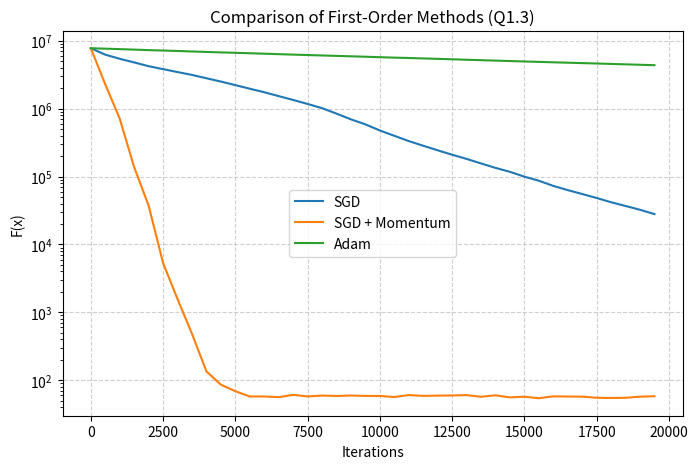

This chart was generated by the following Python code:
import numpy as np
import matplotlib.pyplot as plt

# --- 数据生成 ---
np.random.seed(42)
m, n, sigma = 100, 50, 0.1
a = np.random.uniform(0, 10, (m, 2))
x_true = np.random.uniform(0, 10, (n, 2))

d_ij = np.zeros((m, n))
for i in range(m):
    for j in range(n):
        true_dist_sq = np.linalg.norm(a[i] - x_true[j]) ** 2
        d_ij[i, j] = true_dist_sq + np.random.normal(0, sigma)


# --- 目标函数与梯度 ---
def F(x):
    x = x.reshape((n, 2))
    loss = 0
    for i in range(m):
        for j in range(n):
            loss += (np.linalg.norm(a[i] - x[j]) ** 2 - d_ij[i, j]) ** 2
    return loss


def compute_grad_j(x, i, j):
    diff = x[j] - a[i]
    residual = np.sum(diff ** 2) - d_ij[i, j]
    grad_xj = 4 * residual * diff
    grad = np.zeros((n, 2))
    grad[j] = grad_xj
    return grad.flatten()


# --- 优化算法封装 ---
def optimize(method, epochs=20000, lr=1e-4):
    np.random.seed(42)
    x = np.random.uniform(0, 10, n * 2)
    losses = []

    # 辅助变量
    v = np.zeros_like(x)  # for momentum
    m_t, v_t = np.zeros_like(x), np.zeros_like(x)  # for adam

    for epoch in range(epochs):
        if epoch % 500 == 0:
            losses.append(F(x))

        i, j = np.random.randint(0, m), np.random.randint(0, n)
        g = compute_grad_j(x.reshape((n, 2)), i, j)

        if method == 'sgd':
            x -= lr * g
        elif method == 'momentum':
            v = 0.9 * v + lr * g
            x -= v
        elif method == 'adam':
            t = epoch + 1
            m_t = 0.9 * m_t + 0.1 * g
            v_t = 0.999 * v_t + 0.001 * (g ** 2)
            m_hat = m_t / (1 - 0.9 ** t)
            v_hat = v_t / (1 - 0.999 ** t)
            x -= (lr * 10) * m_hat / (np.sqrt(v_hat) + 1e-8)

    return losses


# --- 运行与绘图 ---
loss_sgd = optimize('sgd')
loss_mom = optimize('momentum')
loss_adam = optimize('adam')

plt.figure(figsize=(8, 5))
iters = np.arange(len(loss_sgd)) * 500
plt.plot(iters, loss_sgd, label='SGD')
plt.plot(iters, loss_mom, label='SGD + Momentum')
plt.plot(iters, loss_adam, label='Adam')
plt.yscale('log')
plt.xlabel('Iterations')
plt.ylabel('F(x)')
plt.title('Comparison of First-Order Methods (Q1.3)')
plt.legend()
plt.grid(True, linestyle='--', alpha=0.6)

# 保存图片
plt.savefig('fig_1_3.png', dpi=300, bbox_inches='tight')
print("已保存 fig_1_3.png")
